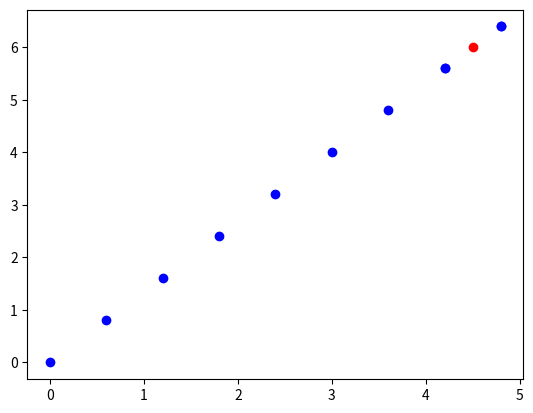

Generate this figure with matplotlib:
""" Tools for calculating Gradient Descent for ||Ax-b||. """
import matplotlib.pyplot as plt
import numpy as np


def main():
    ################################################################################
    # TODO(student): Input Variables
    A = np.array([[1, 0], [0, 1]])  # do not change this until the last part
    b = np.array([4.5, 6])  # b in the equation ||Ax-b||
    initial_position = np.array([0, 0])  # position at iteration 0
    total_step_count = 10  # number of GD steps to take
    step_size = lambda i: 1  # step size at iteration i
    ################################################################################

    # computes desired number of steps of gradient descent
    positions = compute_updates(A, b, initial_position, total_step_count, step_size)

    # print out the values of the x_i
    print(positions)
    print(np.dot(np.linalg.inv(A), b))

    # plot the values of the x_i
    plt.scatter(positions[:, 0], positions[:, 1], c='blue')
    plt.scatter(np.dot(np.linalg.inv(A), b)[0],
                np.dot(np.linalg.inv(A), b)[1], c='red')
    plt.plot()
    plt.show()


def compute_gradient(A, b, x):
    """Computes the gradient of ||Ax-b|| with respect to x."""
    return np.dot(A.T, (np.dot(A, x) - b)) / np.linalg.norm(np.dot(A, x) - b)


def compute_update(A, b, x, step_count, step_size):
    """Computes the new point after the update at x."""
    return x - step_size(step_count) * compute_gradient(A, b, x)


def compute_updates(A, b, p, total_step_count, step_size):
    """Computes several updates towards the minimum of ||Ax-b|| from p.

    Params:
        b: in the equation ||Ax-b||
        p: initialization point
        total_step_count: number of iterations to calculate
        step_size: function for determining the step size at step i
    """
    positions = [np.array(p)]
    for k in range(total_step_count):
        positions.append(compute_update(A, b, positions[-1], k, step_size))
    return np.array(positions)


main()
